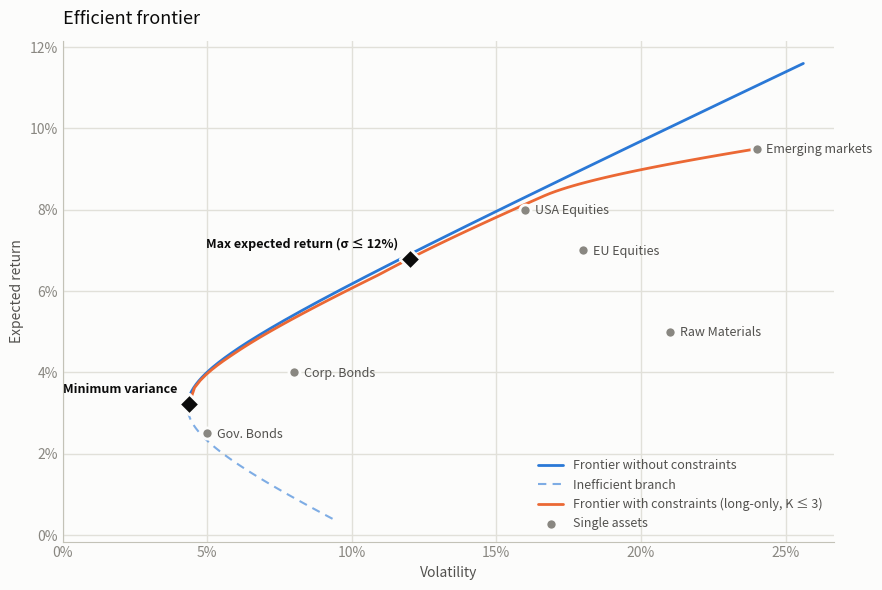
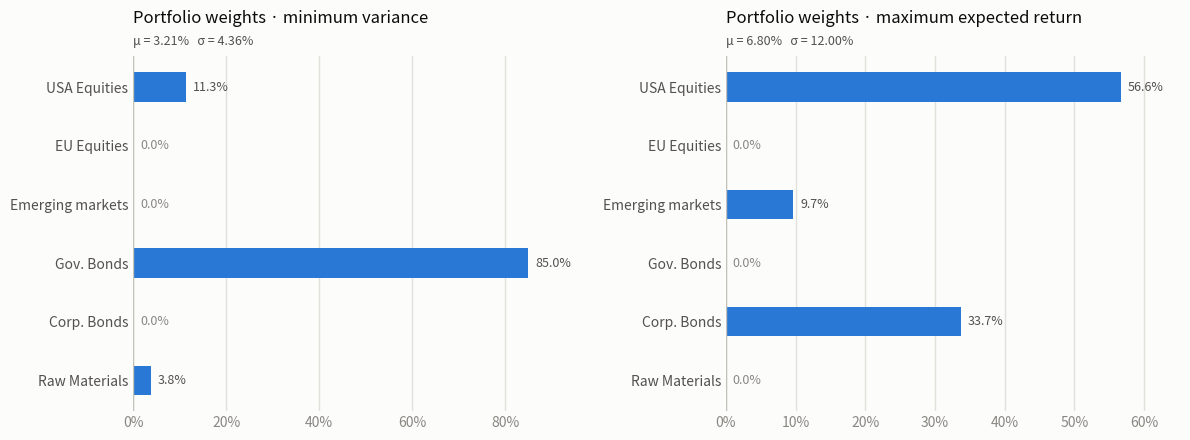

Generate these figures, in order, with matplotlib:
"""
Minimum variance and maximum expected return (under target volatility) portfolio optimization with analytic solutions.

Input data:
    mu    : vector of expected returns, shape (n,)
    sigma : vector of volatilities, shape (n,)
    corr  : correlation matrix, shape (n, n)

Functions:
    covariance_matrix           Sigma = DRD (R correlation matrix, D diagonal volatility matrix)
    check_correlation_matrix    checks for negative eigenvalues and cross-correlations equal to ±1 
    min_variance_portfolio      minimum variance portfolio (closed form solution)
    max_return_portfolio        maximum expected return portfolio under target volatility (soluzione analitica)
    optimize_portfolio          chooses optimization problem, imposes sparsity (at most K titoli) and long-only
    _plot_closed_form_frontier  computes the efficient frontier without constraints
    plot_efficient_frontier     plots efficient frontier
    plot_portfolio_weights      plots bar graphs of weights

"""

from itertools import combinations
from dataclasses import dataclass 

import matplotlib.pyplot as plt
import numpy as np
from matplotlib.ticker import PercentFormatter

# Colors for the plots.
COLORS = {
    "surface": "#fcfcfb",
    "ink": "#0b0b0b",
    "ink_secondary": "#52514e",
    "muted": "#898781",
    "grid": "#e1e0d9",
    "axis": "#c3c2b7",
    "frontier": "#2a78d6",
    "constrained": "#eb6834",
    "long": "#2a78d6",
    "short": "#e34948",
}

METHOD_LABELS = {"min_variance": "minimum variance", "max_return": "maximum expected return"}


@dataclass
class PortfolioResult:

    weights: np.ndarray
    expected_return: float
    volatility: float
    assets: tuple[int, ...] 
    method: str


def covariance_matrix(volatilities, correlation) -> np.ndarray:
    """Computes covariance matrix given a correlation matrix and an array of volatilities."""
    vol = np.asarray(volatilities, dtype=float)
    corr = np.asarray(correlation, dtype=float)
    return corr * np.outer(vol, vol)


def _perfect_correlation_mask(corr, tol = 1e-10) -> np.ndarray:
    """Boolean mask for off-diagonal correlations greater than or equal to 1 in modulus."""
    return (np.abs(corr) >= 1.0 - tol) & ~np.eye(len(corr), dtype=bool)


def check_correlation_matrix(
    correlation, tol = 1e-10, check_perfect = True
) -> tuple[bool, list[str]]:
    """
    Verify that the correlation matrix is valid.

    Checks:
      - square matrix, symmetric and diagonal elements equal to 1;
      - no off-diagonal values equal to ±1 in modulus (only if check_perfect);
      - no negative eigenvalues (the matrix must be positive semi-definite).

    Returns (valid, list_of_problems).
    """
    corr = np.asarray(correlation, dtype=float)
    if corr.ndim != 2 or corr.shape[0] != corr.shape[1]:
        return False, [f"the matrix must be squared, received shape {corr.shape}"]

    problems = []

    if not np.allclose(corr, corr.T, atol=tol):
        problems.append("the matrix is not symmetric")

    if not np.allclose(np.diag(corr), 1.0, atol=tol):
        problems.append("the diagonal contains elements different from 1")

    if check_perfect:
        for i, j in np.argwhere(_perfect_correlation_mask(corr, tol)):
            if i < j:
                problems.append(f"off-diagonal correlation equal to {corr[i, j]:+.4f} in position ({i}, {j})")

    eigenvalues = np.linalg.eigvalsh((corr + corr.T) / 2)
    negative = eigenvalues[eigenvalues < -tol]
    if negative.size:
        values = ", ".join(f"{v:.4g}" for v in negative)
        problems.append(f"the matrix has {negative.size} negative eigenvalues: {values}")

    return not problems, problems


def _frontier_constants(expected_returns, cov):
    """Constants of the Markowitz efficient frontier."""

    mu = np.asarray(expected_returns, dtype=float)
    ones = np.ones_like(mu)
    solved = np.linalg.solve(cov, np.column_stack([ones, mu]))
    inv_ones, inv_mu = solved[:, 0], solved[:, 1]
    a = ones @ inv_ones
    b = ones @ inv_mu
    c = mu @ inv_mu
    return inv_ones, inv_mu, a, b, c, a * c - b**2


def min_variance_portfolio(cov) -> np.ndarray:
    """Minimum variance portfolio (GMV), analytic solution"""
    inv_ones = np.linalg.solve(cov, np.ones(len(cov)))
    return inv_ones / inv_ones.sum()


def max_return_portfolio(expected_returns, cov, target_vol: float) -> np.ndarray:
    """
    Maximum expected return under target volatility portfolio;
    Admissible problem only if target_vol >= 1/sqrt(A). 
    If all expected returns are equal (D = 0, e.g. only one asset) each portfolio
    has the same return: it returns GMV, with volatility <= target_vol.
    """
    mu = np.asarray(expected_returns, dtype=float)
    inv_ones, inv_mu, a, b, c, d = _frontier_constants(mu, cov)

    excess = a * target_vol**2 - 1.0  
    if excess < -1e-10:
        raise ValueError(
            f"volatility target {target_vol:.4%} lower than feasible minimum "
            f"volatility {1 / np.sqrt(a):.4%}"
        )

    w_gmv = inv_ones / a
    if d <= 1e-12 * a * c:  # equal expected returns: degenerate frontier
        return w_gmv

    t = np.sqrt(max(excess, 0.0) / d)
    return w_gmv + t * (inv_mu - (b / a) * inv_ones)


def _validate_inputs(expected_returns, volatilities, correlation):
    mu = np.asarray(expected_returns, dtype=float)
    vol = np.asarray(volatilities, dtype=float)
    corr = np.asarray(correlation, dtype=float)

    if mu.ndim != 1 or vol.shape != mu.shape:
        raise ValueError("expected returns and volatilities must be arrays of same length")
    if corr.shape != (mu.size, mu.size):
        raise ValueError(f"the correlation matrix must have shape ({mu.size}, {mu.size})")
    if np.any(vol <= 0):
        raise ValueError("volatilities must be strictly positive")

    valid, problems = check_correlation_matrix(corr, check_perfect=False)
    if not valid:
        raise ValueError("correlation matrix not valid:\n  - " + "\n  - ".join(problems))
    return mu, vol, corr


def optimize_portfolio(
    expected_returns,
    volatilities,
    correlation,
    method: str = "min_variance",
    target_vol: float | None = None,
    max_assets: int | None = None,
    long_only: bool = True,
    tol: float = 1e-10,
) -> PortfolioResult:
    
    if method not in ("min_variance", "max_return"):
        raise ValueError("method must be 'min_variance' or 'max_return'")
    if method == "max_return" and (target_vol is None or target_vol <= 0):
        raise ValueError("for 'max_return' target_vol must be positive")

    mu, vol, corr = _validate_inputs(expected_returns, volatilities, correlation)
    cov = covariance_matrix(vol, corr)
    n = mu.size
    k_max = n if max_assets is None else min(int(max_assets), n)
    if k_max < 1:
        raise ValueError("max_assets must be at least 1")

    perfect = _perfect_correlation_mask(corr, tol)
    best = None
    best_objective = best_variance = np.inf

    for k in range(1, k_max + 1):
        for subset in combinations(range(n), k):
            idx = list(subset)
            if perfect[np.ix_(idx, idx)].any():
                continue  # couple with correlation +-1: singular covariance matrix of subset

            sub_cov = cov[np.ix_(idx, idx)]
            try:
                if method == "min_variance":
                    w_sub = min_variance_portfolio(sub_cov)
                else:
                    w_sub = max_return_portfolio(mu[idx], sub_cov, target_vol)
            except (ValueError, np.linalg.LinAlgError):
                continue  # unfeasible subset or singular covariance matrix

            if long_only:
                if np.any(w_sub < -tol):
                    continue
                w_sub = np.clip(w_sub, 0.0, None)
                w_sub /= w_sub.sum()

            weights = np.zeros(n)
            weights[idx] = w_sub
            variance = weights @ cov @ weights
            objective = variance if method == "min_variance" else -(mu @ weights)

            if objective < best_objective - tol or (
                abs(objective - best_objective) <= tol and variance < best_variance - tol
            ):
                best, best_objective, best_variance = weights, objective, variance

    if best is None:
        raise ValueError("no feasible portfolio with requested constraints")

    return PortfolioResult(
        weights=best,
        expected_return=float(mu @ best),
        volatility=float(np.sqrt(best_variance)),
        assets=tuple(int(i) for i in np.flatnonzero(np.abs(best) > tol)),
        method=method,
    )


def _plot_closed_form_frontier(ax, mu, cov) -> None:

    try:
        _, _, a, b, c, d = _frontier_constants(mu, cov)
    except np.linalg.LinAlgError:
        return
    if d <= 1e-12 * a * c:  
        return
    
    span = mu.max() - mu.min()
    m = np.linspace(mu.min() - 0.3 * span, mu.max() + 0.3 * span, 400)
    m = np.union1d(m, [b / a])  
    s = np.sqrt((a * m**2 - 2 * b * m + c) / d)
    efficient = m >= b / a
    ax.plot(s[efficient], m[efficient], color=COLORS["frontier"], lw=2,
            solid_capstyle="round", label="Frontier without constraints")
    ax.plot(s[~efficient], m[~efficient], color=COLORS["frontier"], lw=1.5,
            ls=(0, (4, 3)), alpha=0.6, label="Inefficient branch")
    ax.plot(1 / np.sqrt(a), b / a, "o", ms=8, color=COLORS["frontier"],
            mec=COLORS["surface"], mew=2, zorder=4)


def plot_efficient_frontier(
    expected_returns,
    volatilities,
    correlation,
    max_assets: int | None = None,
    long_only: bool = True,
    asset_names=None,
    portfolios: dict[str, PortfolioResult] | None = None,
    n_points: int = 100,
    ax=None,
):
  
    mu, vol, corr = _validate_inputs(expected_returns, volatilities, correlation)
    cov = covariance_matrix(vol, corr)
    n = mu.size
    names = list(asset_names) if asset_names is not None else [f"Asset {i + 1}" for i in range(n)]

    if ax is None:
        fig, ax = plt.subplots(figsize=(9, 6), facecolor=COLORS["surface"])
    else:
        fig = ax.figure
    ax.set_facecolor(COLORS["surface"])

    has_perfect = _perfect_correlation_mask(corr).any()
    if not has_perfect:
        _plot_closed_form_frontier(ax, mu, cov)

    k = n if max_assets is None else min(int(max_assets), n)
    if long_only or k < n or has_perfect:
        gmv = optimize_portfolio(mu, vol, corr, "min_variance", max_assets=k, long_only=long_only)
        top_vol = vol.max() if long_only else 1.3 * vol.max()
        points = [(gmv.volatility, gmv.expected_return)]
        for target in np.linspace(gmv.volatility, max(top_vol, gmv.volatility), n_points)[1:]:
            p = optimize_portfolio(mu, vol, corr, "max_return", target_vol=target,
                                   max_assets=k, long_only=long_only)
            points.append((p.volatility, p.expected_return))
        cs, cm = np.array(points).T

        parts = ((["long-only"] if long_only else []) + ([f"K ≤ {k}"] if k < n else [])
                 + (["without couples with ρ = ±1"] if has_perfect else []))
        ax.plot(cs, cm, color=COLORS["constrained"], lw=2, solid_capstyle="round",
                label=f"Frontier with constraints ({', '.join(parts)})")
        ax.plot(cs[0], cm[0], "o", ms=8, color=COLORS["constrained"],
                mec=COLORS["surface"], mew=2, zorder=4)

    ax.scatter(vol, mu, s=64, color=COLORS["muted"], edgecolors=COLORS["surface"],
               linewidths=2, zorder=5, label="Single assets")
    for x, y, name in zip(vol, mu, names):
        ax.annotate(name, (x, y), xytext=(7, -3), textcoords="offset points",
                    fontsize=9, color=COLORS["ink_secondary"])

    for label, p in (portfolios or {}).items():
        ax.scatter(p.volatility, p.expected_return, s=110, marker="D", color=COLORS["ink"],
                   edgecolors=COLORS["surface"], linewidths=2, zorder=6)
        ax.annotate(label, (p.volatility, p.expected_return), xytext=(-8, 8),
                    textcoords="offset points", ha="right", fontsize=9,
                    fontweight="bold", color=COLORS["ink"])

    ax.set_title("Efficient frontier", loc="left", fontsize=13, color=COLORS["ink"], pad=12)
    ax.set_xlabel("Volatility", color=COLORS["ink_secondary"])
    ax.set_ylabel("Expected return", color=COLORS["ink_secondary"])
    ax.xaxis.set_major_formatter(PercentFormatter(1.0, decimals=0))
    ax.yaxis.set_major_formatter(PercentFormatter(1.0, decimals=0))
    ax.set_xlim(left=0)
    ax.grid(True, color=COLORS["grid"], lw=1)
    ax.set_axisbelow(True)
    ax.tick_params(colors=COLORS["muted"], length=0)
    for side in ("top", "right"):
        ax.spines[side].set_visible(False)
    for side in ("left", "bottom"):
        ax.spines[side].set_color(COLORS["axis"])
    legend = ax.legend(loc="lower right", frameon=False, fontsize=9)
    for text in legend.get_texts():
        text.set_color(COLORS["ink_secondary"])
    fig.tight_layout()
    return fig, ax


def plot_portfolio_weights(
    result: PortfolioResult,
    asset_names=None,
    title: str | None = None,
    hide_zero: bool = False,
    sort: bool = False,
    ax=None,
):
   
    weights = np.asarray(result.weights, dtype=float)
    n = weights.size
    names = np.array(list(asset_names) if asset_names is not None else [f"Asset {i + 1}" for i in range(n)])

    order = np.array(result.assets) if hide_zero else np.arange(n)
    if sort:
        order = order[np.argsort(-weights[order], kind="stable")]
    values = weights[order]
    y = np.arange(order.size)

    if ax is None:
        fig, ax = plt.subplots(figsize=(7, 1.4 + 0.45 * order.size), facecolor=COLORS["surface"])
    else:
        fig = ax.figure
    ax.set_facecolor(COLORS["surface"])

    ax.barh(y, values, height=0.5, color=np.where(values < 0, COLORS["short"], COLORS["long"]), zorder=3)
    ax.axvline(0, color=COLORS["axis"], lw=1, zorder=4)

    for yi, v in zip(y, values):
        ax.annotate(f"{v:.1%}", (v, yi), xytext=(5 if v >= 0 else -5, 0), textcoords="offset points",
                    ha="left" if v >= 0 else "right", va="center", fontsize=9,
                    color=COLORS["ink_secondary"] if v != 0 else COLORS["muted"])

    lo, hi = min(values.min(), 0.0), max(values.max(), 0.0)
    pad = 0.15 * (hi - lo)
    ax.set_xlim(lo - pad if lo < 0 else 0.0, hi + pad)

    ax.set_yticks(y, names[order])
    ax.invert_yaxis()
    ax.xaxis.set_major_formatter(PercentFormatter(1.0, decimals=0))
    ax.grid(True, axis="x", color=COLORS["grid"], lw=1)
    ax.set_axisbelow(True)
    ax.tick_params(colors=COLORS["muted"], length=0)
    ax.tick_params(axis="y", colors=COLORS["ink_secondary"])
    for spine in ax.spines.values():
        spine.set_visible(False)

    if title is None:
        title = f"Portfolio weights · {METHOD_LABELS.get(result.method, result.method)}"
    ax.set_title(title, loc="left", fontsize=12, color=COLORS["ink"], pad=24)
    ax.annotate(f"μ = {result.expected_return:.2%}   σ = {result.volatility:.2%}",
                (0, 1), xycoords="axes fraction", xytext=(0, 8), textcoords="offset points",
                fontsize=9, color=COLORS["ink_secondary"])
    fig.tight_layout()
    return fig, ax


def print_portfolio(title: str, result: PortfolioResult, asset_names) -> None:
    print(f"\n{title}")
    print(f"  Expected return: {result.expected_return:8.4%}")
    print(f"  Volatility:        {result.volatility:8.4%}")
    for i in result.assets:
        print(f"  {asset_names[i]:<20s} {result.weights[i]:8.2%}")


def main() -> None:
    names = ["USA Equities", "EU Equities", "Emerging markets",
             "Gov. Bonds", "Corp. Bonds", "Raw Materials"]
    mu = np.array([0.080, 0.070, 0.095, 0.025, 0.040, 0.050])
    sigma = np.array([0.16, 0.18, 0.24, 0.05, 0.08, 0.21])
    corr = np.array([
        [1.00, 0.80, 0.70, -0.20, 0.30, 0.30],
        [0.80, 1.00, 0.70, -0.10, 0.35, 0.30],
        [0.70, 0.70, 1.00, -0.10, 0.40, 0.40],
        [-0.20, -0.10, -0.10, 1.00, 0.50, -0.10],
        [0.30, 0.35, 0.40, 0.50, 1.00, 0.10],
        [0.30, 0.30, 0.40, -0.10, 0.10, 1.00],
    ])

    valid, problems = check_correlation_matrix(corr)
    print("Valid correlation matrix:", valid)

    bad_corr = corr.copy()
    bad_corr[0, 1] = bad_corr[1, 0] = 1.0
    bad_corr[0, 3] = bad_corr[3, 0] = 0.9
    print("\nExample of nonvalid matrix:")
    for problem in check_correlation_matrix(bad_corr)[1]:
        print("  -", problem)

    print("\nCovariance matrix:")
    print(np.array2string(covariance_matrix(sigma, corr), precision=5, suppress_small=True))

    K = 3
    target_vol = 0.12

    gmv = optimize_portfolio(mu, sigma, corr, "min_variance", max_assets=K, long_only=True)
    print_portfolio(f"Minimum variance (long-only, al più {K} titoli)", gmv, names)

    best = optimize_portfolio(mu, sigma, corr, "max_return", target_vol=target_vol,
                              max_assets=K, long_only=True)
    print_portfolio(f"Maximum expected return with volatility ≤ {target_vol:.0%} "
                    f"(long-only, at most {K} assets)", best, names)

    fig, _ = plot_efficient_frontier(
        mu, sigma, corr, max_assets=K, long_only=True, asset_names=names,
        portfolios={"Minimum variance": gmv, f"Max expected return (σ ≤ {target_vol:.0%})": best},
    )
    fig.savefig("efficient_frontier.png", dpi=150, facecolor=fig.get_facecolor())
    print("\nPlot saved in efficient_frontier.png")

    fig, axes = plt.subplots(1, 2, figsize=(12, 4.5), facecolor=COLORS["surface"])
    plot_portfolio_weights(gmv, names, ax=axes[0])
    plot_portfolio_weights(best, names, ax=axes[1])
    fig.savefig("portfolio_weights.png", dpi=150, facecolor=fig.get_facecolor())
    print("Plot saved in portfolio_weights.png")

    if plt.get_backend().lower() != "agg":
        plt.show()


if __name__ == "__main__":
    main()
